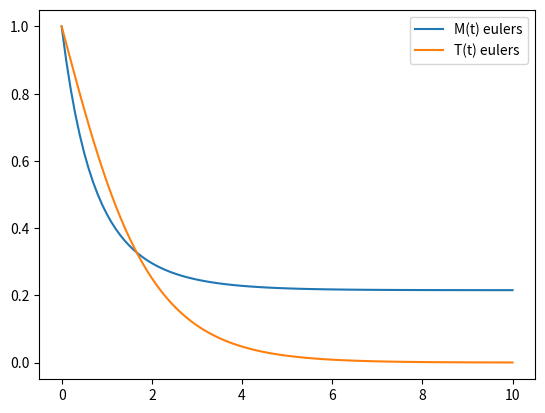

Recreate this plot in Python.
import numpy as np
from scipy.integrate import odeint
import matplotlib.pyplot as plt

def eulers_approx_both():
    M0 = 1
    K = 1
    Lambda = 0
    phi = 1
    k = 1
    M = 1
    gamma_M = 1
    delta = 1

    #Euler sol for M(t) over t using both equations
    h = 0.1
    tf = 10
    t = np.arange(0, tf+0.01, h) #start, stop, step
    n = len(t)

    Mt = np.ones(n)
    Tt = np.ones(n)

    for i in range(1, n):
        Mt[i] = Mt[i-1] + h * (Lambda*Mt[i-1]*(1-(Mt[i-1]/K)) - (phi*Mt[i-1]*Tt[i-1]))
        Tt[i] = Tt[i-1] + h * ((k*Mt[i-1]*Tt[i-1])/(Mt[i-1]+gamma_M) - delta*Tt[i-1])


    # alg
    #c_1 = (np.log(M0) - np.log(Lambda*M0 - K*(Lambda - T*phi))) / (Lambda-T*phi)
    #algebraic_solution = (K*(Lambda - T*phi)*np.exp(Lambda*(t+c_1)))/(-np.exp(T*phi*(t+c_1))+Lambda*np.exp(Lambda*(t+c_1)))

    #plot

    plt.plot(t, Mt, label='M(t) eulers')
    plt.plot(t, Tt, label='T(t) eulers')
    #plt.plot(t, algebraic_solution, label=r"$\frac{e^{(t+c1)(\lambda-T \phi))}(\lambda-T*phi)(K (\lambda-T*\phi))}{1+\lambda e^{(t+c1) (\lambda- T \phi)}}$")
    plt.legend()
    plt.title('')
    return

eulers_approx_both()
plt.show()

